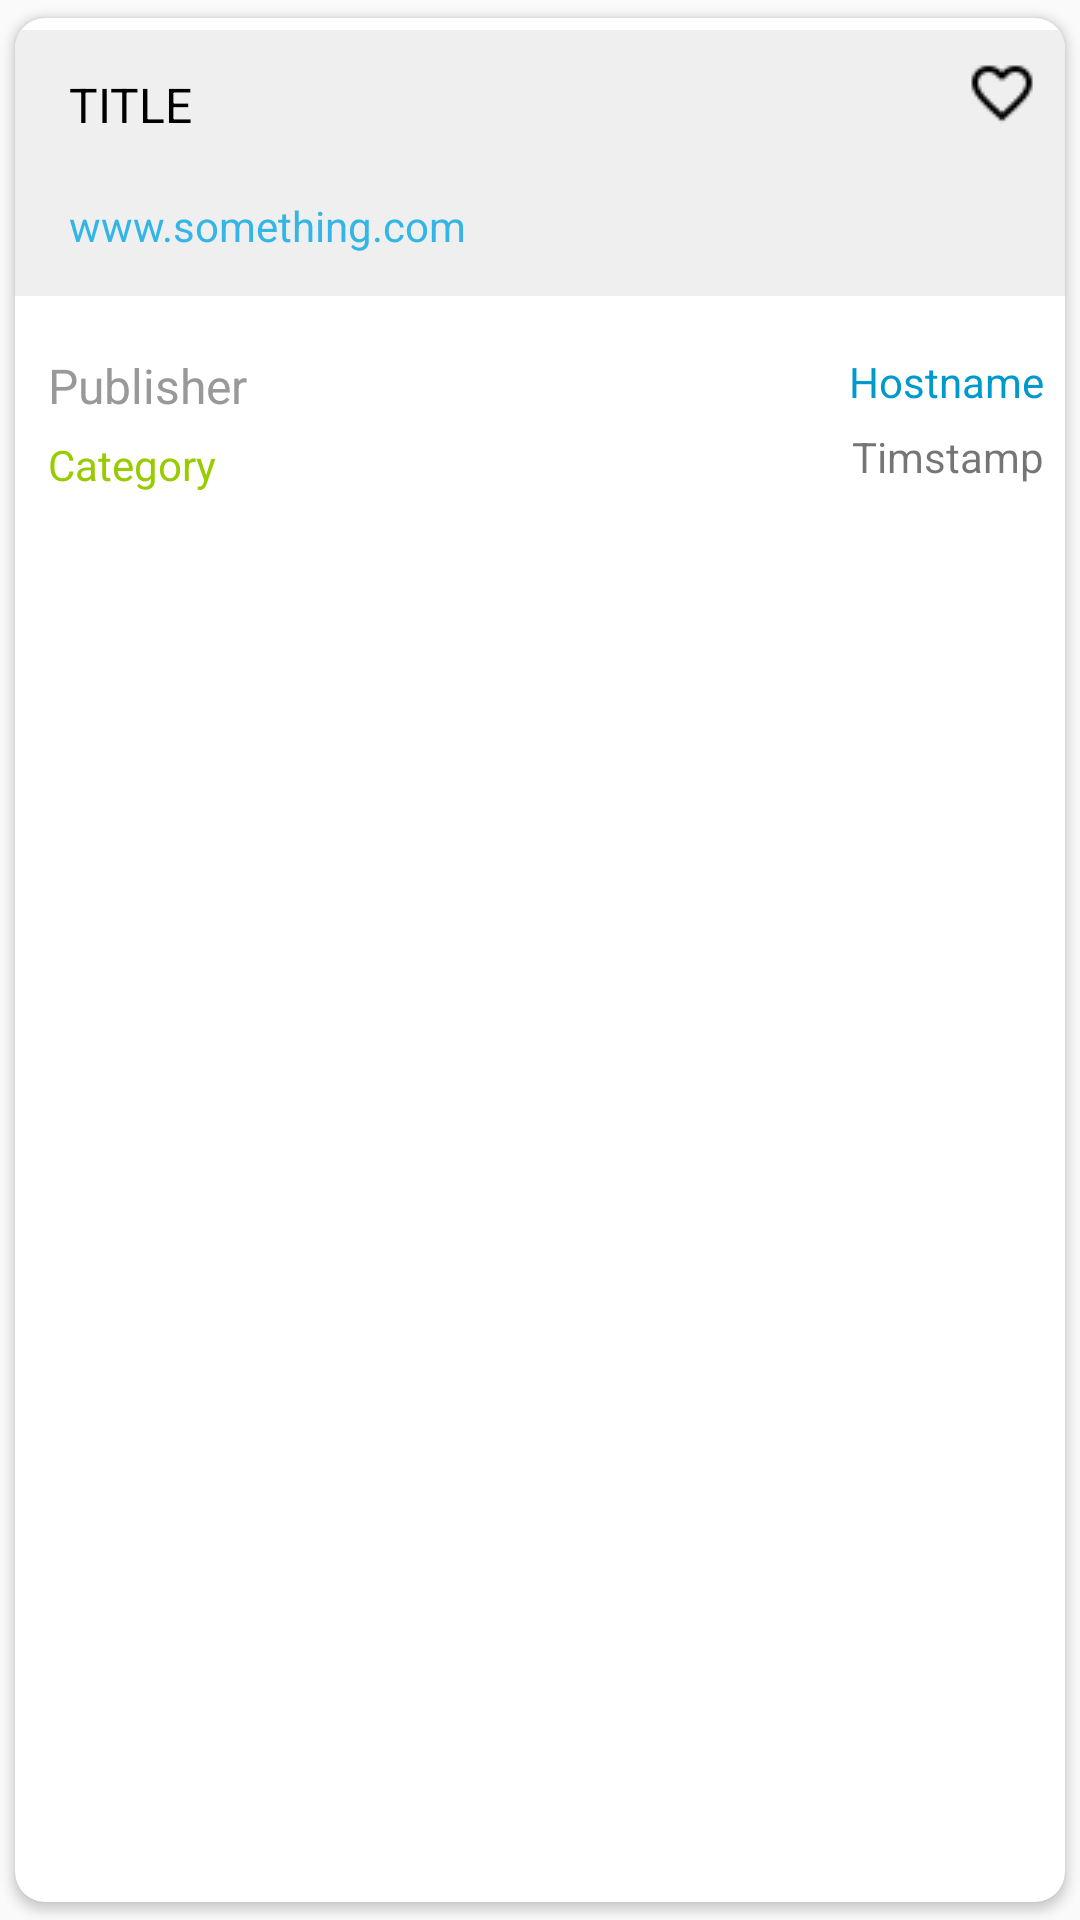

Here is an Android app screen rendered from its layout file. Give the layout XML and the strings, colors and styles it references.
<!-- AndroidManifest.xml: application theme AppTheme -->
<!-- res/layout/news_card.xml -->
<?xml version="1.0" encoding="utf-8"?>
<android.support.v7.widget.CardView xmlns:android="http://schemas.android.com/apk/res/android"
    xmlns:app="http://schemas.android.com/apk/res-auto"
    android:layout_width="match_parent"
    android:layout_height="wrap_content"
    app:cardUseCompatPadding="true"
    android:layout_margin="10dp"
    app:cardCornerRadius="10dp">
    <LinearLayout
        android:layout_width="match_parent"
        android:layout_height="wrap_content"
        android:orientation="vertical">
        <RelativeLayout
            android:layout_width="match_parent"
            android:layout_height="wrap_content"
            android:layout_marginTop="@dimen/margin_xxsmall"
            android:layout_marginBottom="@dimen/margin_xsmall"
            android:background="#efefef"
            android:paddingTop="@dimen/padding_xsmall"
            android:paddingLeft="@dimen/padding_small"
            android:paddingRight="@dimen/padding_xsmall"
            android:paddingBottom="@dimen/margin_xxsmall">
            <TextView
                android:id="@+id/news_title"
                android:layout_width="wrap_content"
                android:layout_height="wrap_content"
                android:text="TITLE"
                android:layout_margin="5dp"
                android:padding="5dp"
                android:layout_toLeftOf="@+id/chk"
                android:textSize="@dimen/text_size"
                android:textColor="@android:color/primary_text_light"
                android:layout_alignParentLeft="true" />

            <CheckBox
                android:id="@+id/chk"
                android:button="@drawable/customdrawablecheckbox"
                android:layout_alignParentRight="true"
                android:layout_margin="5dp"
                android:layout_alignParentTop="true"
                android:layout_width="wrap_content"
                android:layout_height="wrap_content" />

            <TextView
                android:layout_width="match_parent"
                android:layout_height="wrap_content"
                android:text="www.something.com"
                android:padding="5dp"
                android:id="@+id/url"
                android:layout_margin="5dp"
                android:layout_below="@+id/news_title"
                android:textSize="@dimen/text_size_small"
                android:textColor="@android:color/holo_blue_light"
                android:layout_alignParentLeft="true"
                />

        </RelativeLayout>
        <RelativeLayout
            android:layout_width="match_parent"
            android:layout_height="wrap_content"
            android:layout_marginTop="@dimen/margin_xxsmall"
            android:layout_marginBottom="@dimen/margin_xsmall"
            android:paddingTop="@dimen/padding_xsmall"
            android:paddingLeft="@dimen/padding_small"
            android:paddingRight="@dimen/padding_xsmall"
            android:paddingBottom="@dimen/margin_xxsmall">
            <TextView
                android:id="@+id/publisher"
                android:layout_width="wrap_content"
                android:layout_height="wrap_content"
                android:text="Publisher"
                android:layout_margin="3dp"
                android:textSize="@dimen/text_size"
                android:textColor="@color/user_pic_color"
                android:layout_alignParentLeft="true" />

            <TextView
                android:layout_width="wrap_content"
                android:layout_height="wrap_content"
                android:text="Category"
                android:id="@+id/category"
                android:layout_margin="3dp"
                android:layout_below="@+id/publisher"
                android:textSize="@dimen/text_size_small"
                android:textColor="@android:color/holo_green_light"
                android:layout_alignParentLeft="true"
                />
            <TextView
                android:layout_width="wrap_content"
                android:layout_height="wrap_content"
                android:text="Hostname"
                android:id="@+id/hostname"
                android:layout_margin="3dp"
                android:layout_alignParentTop="true"
                android:textSize="@dimen/text_size_small"
                android:textColor="@android:color/holo_blue_dark"
                android:layout_alignParentRight="true"
                />
            <TextView
                android:layout_width="wrap_content"
                android:layout_height="wrap_content"
                android:text="Timstamp"
                android:id="@+id/timestamp"
                android:layout_margin="3dp"
                android:layout_below="@+id/hostname"
                android:textSize="@dimen/text_size_small"
                android:layout_alignParentRight="true"
                />


        </RelativeLayout>
    </LinearLayout>

</android.support.v7.widget.CardView>
<!-- resources referenced by this layout -->
<resources>
  <color name="user_pic_color">#999999</color>
  <dimen name="margin_xsmall">8dp</dimen>
  <dimen name="margin_xxsmall">4dp</dimen>
  <dimen name="padding_small">8dp</dimen>
  <dimen name="padding_xsmall">4dp</dimen>
  <dimen name="text_size">16sp</dimen>
  <dimen name="text_size_small">14sp</dimen>
  <!-- drawable customdrawablecheckbox (drawable) -->
  <?xml version="1.0" encoding="utf-8"?>
  <selector  xmlns:android="http://schemas.android.com/apk/res/android">
      <item android:state_checked="false" android:drawable="@drawable/heartoutline" />
      <item android:state_checked="true" android:drawable="@drawable/heart" />
      <item android:drawable="@drawable/heartoutline" /> 
  </selector>
  <style name="AppTheme" parent="Theme.AppCompat.Light.NoActionBar">
          
          <item name="colorPrimary">@color/colorPrimary</item>
          <item name="colorPrimaryDark">@color/colorPrimaryDark</item>
          <item name="colorAccent">@color/colorAccent</item>
      </style>
  <!-- drawable heartoutline: png bitmap (drawable, 689 bytes) -->
  <!-- drawable heart: png bitmap (drawable, 581 bytes) -->
  <color name="colorPrimary">#3F51B5</color>
  <color name="colorPrimaryDark">#1E4668</color>
  <color name="colorAccent">#1193d4</color>
</resources>
